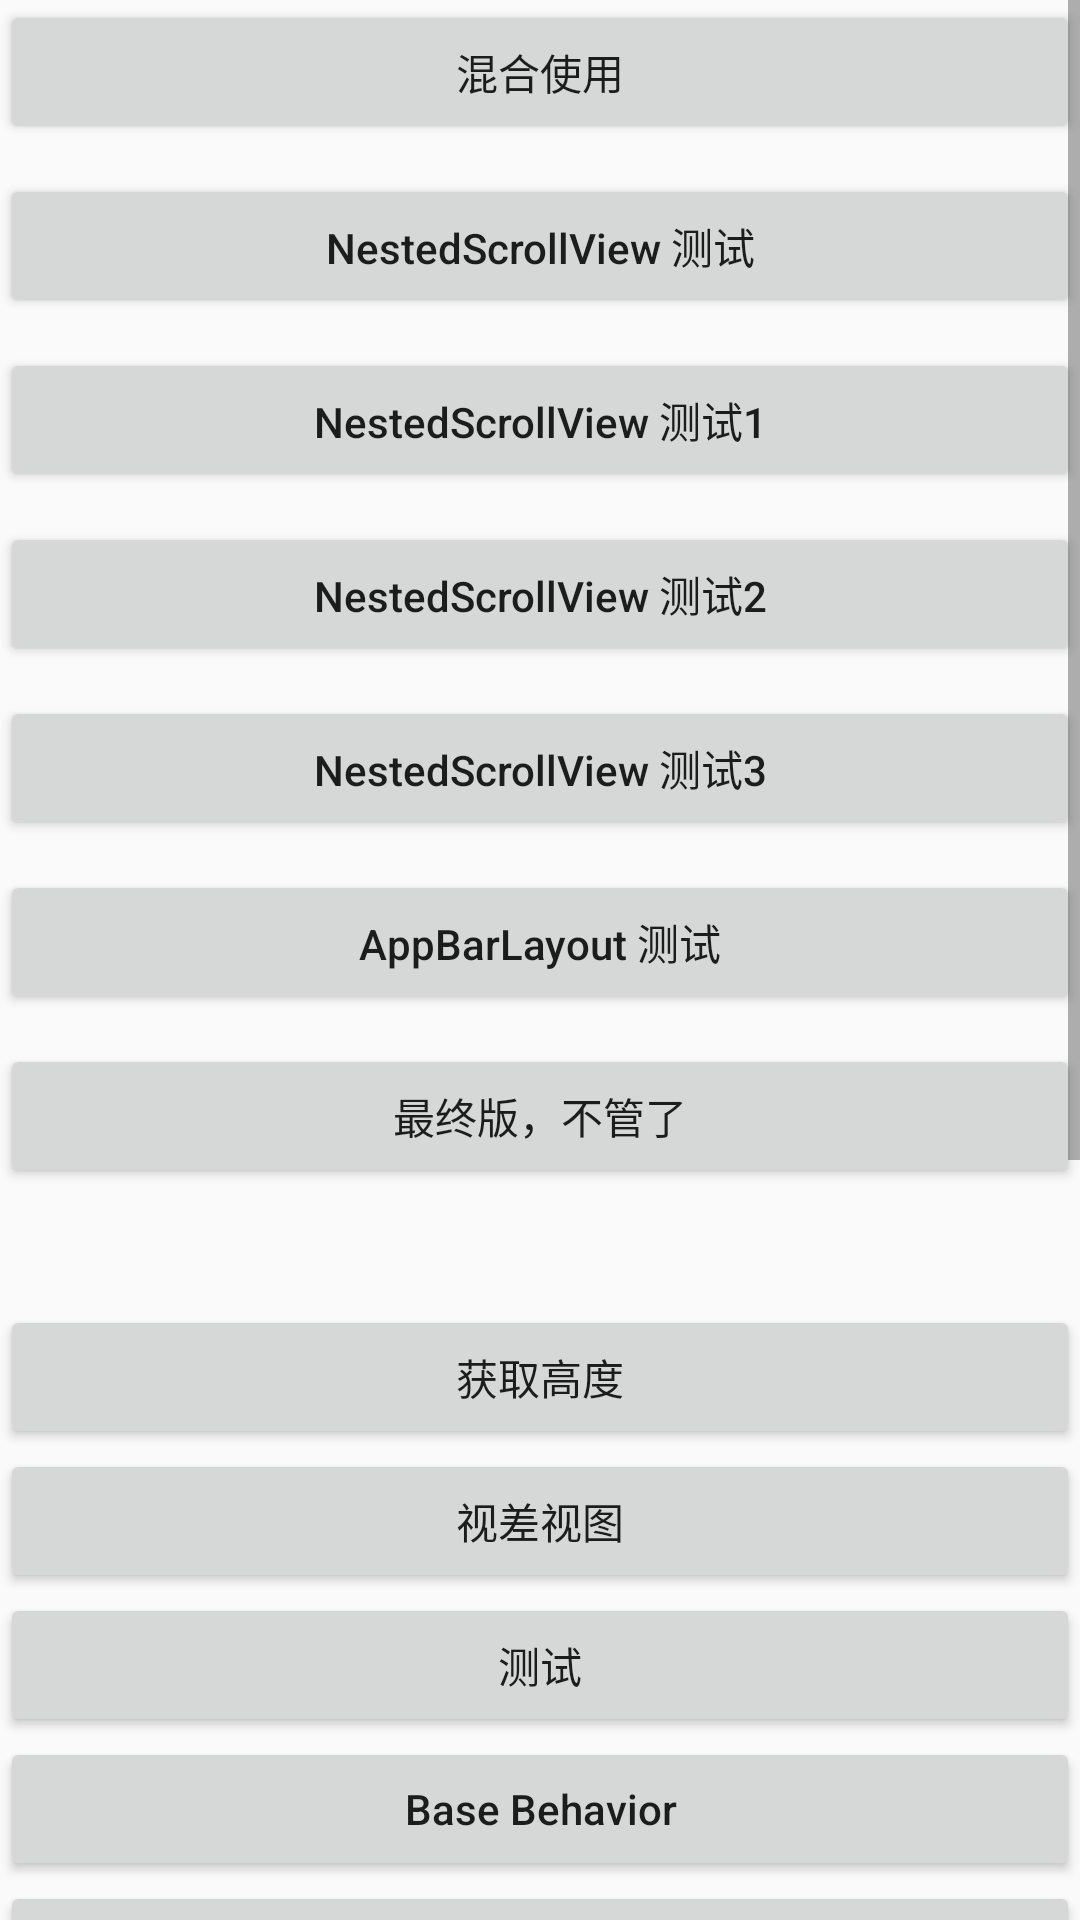

Produce the Android XML layout that renders to this screen, including the resource entries it uses.
<!-- AndroidManifest.xml: application theme AppTheme -->
<!-- res/layout/activity_main.xml -->
<?xml version="1.0" encoding="utf-8"?>
<ScrollView xmlns:android="http://schemas.android.com/apk/res/android"
    xmlns:tools="http://schemas.android.com/tools"
    android:layout_width="match_parent"
    android:layout_height="match_parent"
    android:orientation="vertical"
    tools:context=".MainActivity">

    <LinearLayout 
        android:layout_width="match_parent"
        android:layout_height="match_parent"
        android:orientation="vertical"
        tools:context=".MainActivity">
    
        <Button
            android:layout_width="match_parent"
            android:layout_height="wrap_content"
            android:onClick="onMix"
            android:text="混合使用" />
    
        <Button
            android:layout_width="match_parent"
            android:layout_height="wrap_content"
            android:layout_marginTop="10dp"
            android:textAllCaps="false"
            android:onClick="onNested"
            android:text="NestedScrollView 测试" />
    
        <Button
            android:layout_width="match_parent"
            android:layout_height="wrap_content"
            android:layout_marginTop="10dp"
            android:textAllCaps="false"
            android:onClick="onNested1"
            android:text="NestedScrollView 测试1" />
    
        <Button
            android:layout_width="match_parent"
            android:layout_height="wrap_content"
            android:layout_marginTop="10dp"
            android:textAllCaps="false"
            android:onClick="onNested2"
            android:text="NestedScrollView 测试2" />
    
        <Button
            android:layout_width="match_parent"
            android:layout_height="wrap_content"
            android:layout_marginTop="10dp"
            android:textAllCaps="false"
            android:onClick="onNested3"
            android:text="NestedScrollView 测试3" />
    
        <Button
            android:layout_width="match_parent"
            android:layout_height="wrap_content"
            android:layout_marginTop="10dp"
            android:textAllCaps="false"
            android:onClick="onAppBar"
            android:text="AppBarLayout 测试" />
    
        <Button
            android:layout_width="match_parent"
            android:layout_height="wrap_content"
            android:layout_marginTop="10dp"
            android:textAllCaps="false"
            android:onClick="onFinal"
            android:text="最终版，不管了" />
    
        <TextView
            android:id="@+id/tv_test"
            android:layout_width="match_parent"
            android:layout_height="wrap_content"
            android:layout_marginTop="10dp"
            android:textColor="#ff000000" />
    
        <Button
            android:layout_width="match_parent"
            android:layout_height="wrap_content"
            android:layout_marginTop="10dp"
            android:textAllCaps="false"
            android:onClick="onGet"
            android:text="获取高度" />
    
        <Button
            android:layout_width="match_parent"
            android:layout_height="wrap_content"
            android:gravity="center"
            android:padding="10dp"
            android:text="视差视图"
            android:onClick="onTest"
            android:textAllCaps="false"/>
    
        <Button
            android:layout_width="match_parent"
            android:layout_height="wrap_content"
            android:gravity="center"
            android:padding="10dp"
            android:text="测试"
            android:onClick="onTest1"/>
    
        <Button
            android:layout_width="match_parent"
            android:layout_height="wrap_content"
            android:gravity="center"
            android:padding="10dp"
            android:text="Base Behavior"
            android:onClick="onBaseBehavior"
            android:textAllCaps="false"/>
    
        <Button
            android:layout_width="match_parent"
            android:layout_height="wrap_content"
            android:gravity="center"
            android:padding="10dp"
            android:text="粘性viewpager"
            android:onClick="onSticky"
            android:textAllCaps="false"/>
    
        <Button
            android:layout_width="match_parent"
            android:layout_height="wrap_content"
            android:gravity="center"
            android:padding="10dp"
            android:text="CoordinatorLayout基础使用"
            android:onClick="onBase"
            android:textAllCaps="false"/>
    
        <Button
            android:layout_width="match_parent"
            android:layout_height="wrap_content"
            android:gravity="center"
            android:padding="10dp"
            android:text="项目demo"
            android:onClick="onProject"
            android:textAllCaps="false"/>
    
        <Button
            android:layout_width="match_parent"
            android:layout_height="wrap_content"
            android:gravity="center"
            android:padding="10dp"
            android:text="个人资料"
            android:onClick="onUser"
            android:textAllCaps="false"/>
    
        <Button
            android:layout_width="match_parent"
            android:layout_height="wrap_content"
            android:gravity="center"
            android:padding="10dp"
            android:text="折叠方式"
            android:onClick="onCollapse"
            android:textAllCaps="false"/>

        <Button
            android:layout_width="match_parent"
            android:layout_height="wrap_content"
            android:gravity="center"
            android:padding="10dp"
            android:text="view依赖"
            android:onClick="onDepend"
            android:textAllCaps="false"/>

        <Button
            android:layout_width="match_parent"
            android:layout_height="wrap_content"
            android:gravity="center"
            android:padding="10dp"
            android:text="基础测试"
            android:onClick="onTest2"
            android:textAllCaps="false"/>

        <Button
            android:layout_width="match_parent"
            android:layout_height="wrap_content"
            android:gravity="center"
            android:padding="10dp"
            android:text="上下拉刷新的例子,不修改"
            android:onClick="onTest3"
            android:textAllCaps="false"/>

        <Button
            android:layout_width="match_parent"
            android:layout_height="wrap_content"
            android:gravity="center"
            android:padding="10dp"
            android:text="上下拉刷新的例子,项目徽章"
            android:onClick="onTest4"
            android:textAllCaps="false"/>

    </LinearLayout>

</ScrollView>
<!-- resources referenced by this layout -->
<resources>
  <style name="AppTheme" parent="Theme.AppCompat.Light.DarkActionBar">
          
          <item name="colorPrimary">@color/colorPrimary</item>
          <item name="colorPrimaryDark">@color/colorPrimaryDark</item>
          <item name="colorAccent">@color/colorAccent</item>
          <item name="windowActionBar">false</item>
          <item name="windowNoTitle">true</item>
      </style>
  <color name="colorPrimary">#008577</color>
  <color name="colorPrimaryDark">#00574B</color>
  <color name="colorAccent">#D81B60</color>
</resources>
